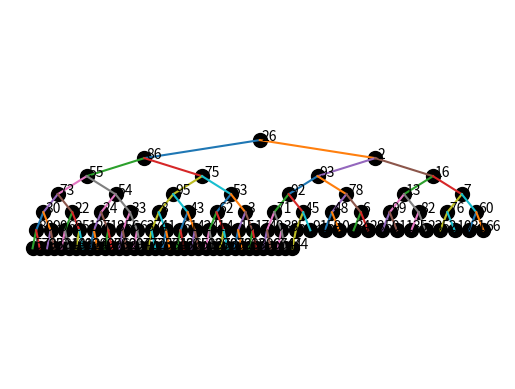

Here is the Python script that generated this plot: (Note: this script raises an exception after producing the figure.)
import numpy as np
import matplotlib.pyplot as plt
from collections import deque
from heapq import heappush, heappop

class HeapTree(object):
    def __init__(self):
        self._arr = []

    def __len__(self):
        return len(self._arr)

    def _children(self, i):
        children = []
        if 2*i+1 < len(self._arr):
            children.append(2*i+1)
        if 2*i+2 < len(self._arr):
            children.append(2*i+2)
        return children
    
    def _parent(self, i):
        return (i-1)//2
    
    def _swap(self, i, j):
        self._arr[i], self._arr[j] = self._arr[j], self._arr[i]

    def draw(self):
        N = len(self._arr)
        height = int(np.ceil(np.log2(N)))
        width = 2**height
        xs = np.zeros(N)
        ys = np.zeros(N)
        level = -1
        xi = 0
        # First draw nodes, and remember positions
        # in the process
        x0 = width/2
        for i in range(N):
            if np.log2(i+1) == int(np.log2(i+1)):
                level += 1
                xi = 0
                x0 -= 2**(height-level-1)
            stride = 2**(height-level)
            x = x0 + xi*stride
            y = -5*level
            plt.scatter([x], [y], 100, c='k')
            s = "{}".format(self._arr[i][0])
            if self._arr[i][1]:
                s = s + " ({})".format(self._arr[i][1])
            plt.text(x+0.5, y, s)
            xs[i] = x
            ys[i] = y
            xi += 1
        # Next draw edges
        for i in range(N):
            for j in self._children(i):
                plt.plot([xs[i], xs[j]], [ys[i], ys[j]])
        plt.axis("off")
        plt.axis("equal")

    def push(self, entry):
        """
        Add an entry to the heap, maintaining the heap invariant
        
        Parameters
        ----------
        entry: tuple of (int, object)
            A tuple representing the priority, attached with an object
        """
        self._arr.append(entry)
        ## TODO: Bubble this entry up as far as needed
    
    def pop(self):
        """
        Delete the minimum entry from the heap, and put something in 
        its place the maintains the heap invariant
        
        Returns
        ----------
        tuple of (int, object)
            A tuple representing the priority, attached with an object, of
            the minimum priority object just removed
        """
        assert(len(self) > 0)
        ## TODO: Fill this in

    def peek(self):
        """
        Return the minimum value from the heap without removing it
        
        Returns
        ----------
        tuple of (int, object)
            A tuple representing the priority, attached with an object, of
            the minimum priority object just removed
        """
        assert(len(self) > 0)
        return self._arr[0]


T = HeapTree()
np.random.seed(0)
vals = np.random.permutation(100)
print(vals)
for v in vals:
    T.push((v, None))

T.draw()
plt.show()

while len(T) > 0:
    print(T.pop()[0], end = ' ')
print("")
